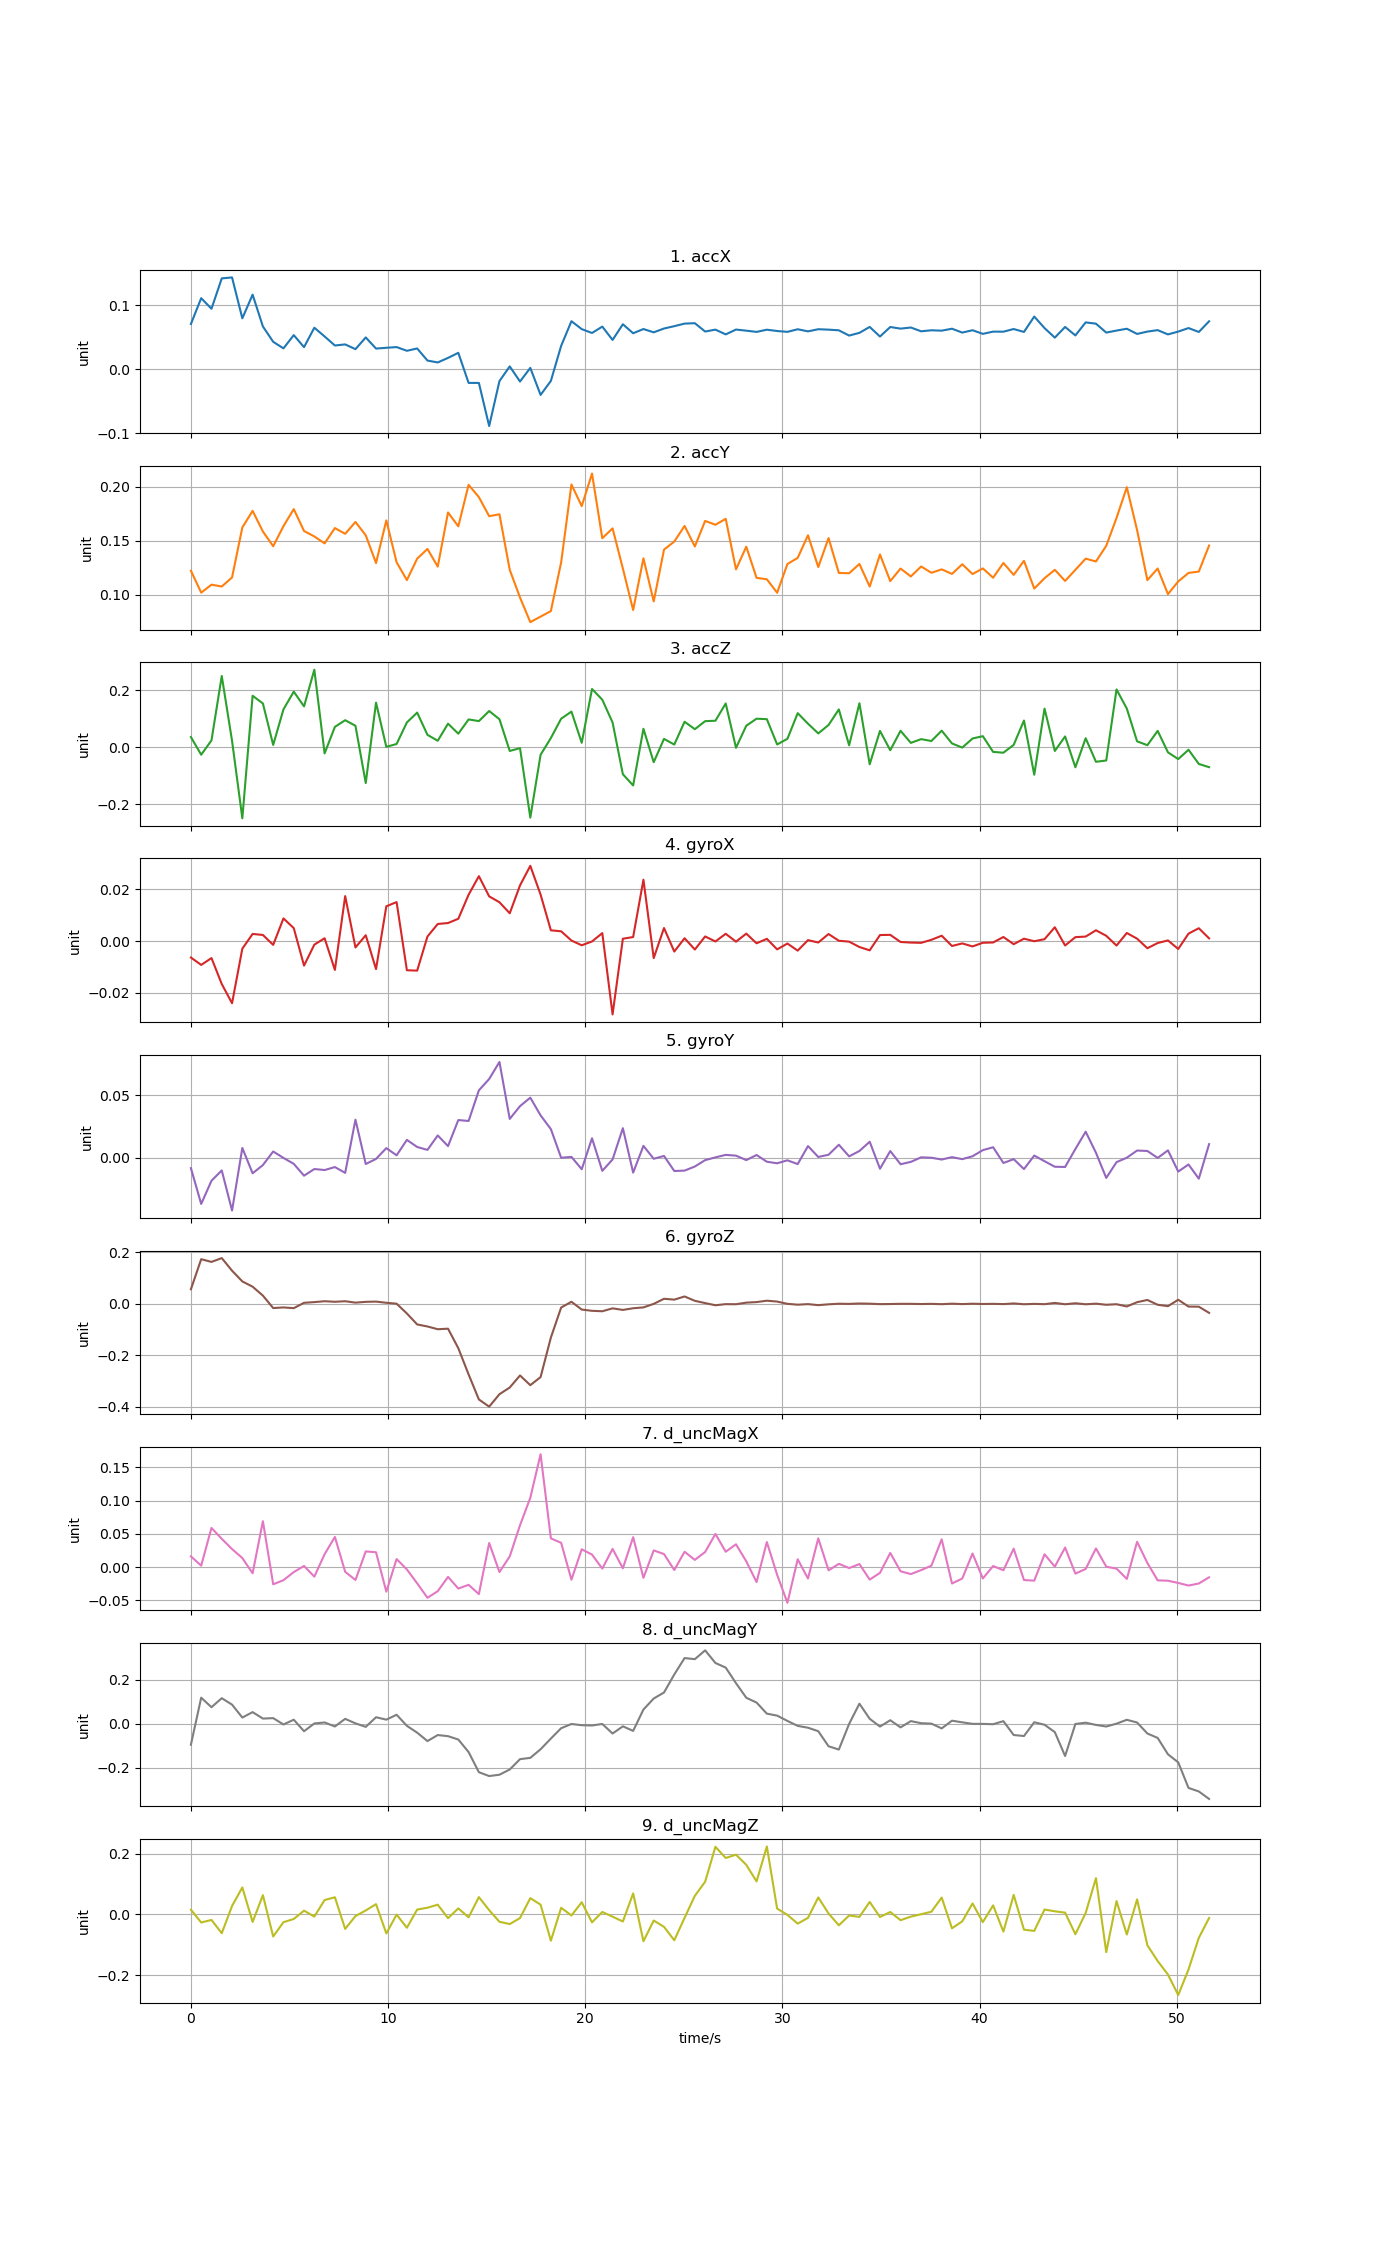

Source data for this figure (header and first rows):
time, accX, accY, accZ, gyroX, gyroY, gyroZ, d_uncMagX, d_uncMagY, d_uncMagZ
0, 0.071, 0.1221, 0.03563, -0.006371, -0.008441, 0.05683, 0.01604, -0.09587, 0.01562
0.5216, 0.1114, 0.1017, -0.02657, -0.009226, -0.03724, 0.1736, 0.002075, 0.1187, -0.02636
1.043, 0.09486, 0.1092, 0.02388, -0.006572, -0.0186, 0.163, 0.05891, 0.07526, -0.01798
1.565, 0.1424, 0.1074, 0.2505, -0.0166, -0.01028, 0.1779, 0.04248, 0.1163, -0.06151
2.086, 0.1439, 0.1158, 0.02231, -0.02404, -0.04255, 0.1289, 0.02705, 0.0869, 0.02791
2.608, 0.07992, 0.1623, -0.2502, -0.002936, 0.007783, 0.08728, 0.01354, 0.028, 0.08886
3.13, 0.1169, 0.1777, 0.181, 0.002756, -0.0126, 0.0668, -0.009404, 0.05279, -0.02456
3.651, 0.06714, 0.1585, 0.1538, 0.002359, -0.005987, 0.03212, 0.06909, 0.02334, 0.06349
4.173, 0.04315, 0.1448, 0.007939, -0.001476, 0.004945, -0.0162, -0.02601, 0.02536, -0.07237
4.694, 0.03291, 0.1635, 0.1331, 0.008762, -0.0002294, -0.01375, -0.01986, -0.003603, -0.02535
5.216, 0.0536, 0.1793, 0.1954, 0.005009, -0.004991, -0.01654, -0.00758, 0.01817, -0.01483
5.738, 0.03478, 0.159, 0.1435, -0.009493, -0.01451, 0.004209, 0.001575, -0.03443, 0.01253
6.259, 0.0652, 0.1539, 0.2726, -0.001388, -0.009163, 0.006944, -0.01446, 0.001019, -0.006977
6.781, 0.05151, 0.1475, -0.02194, 0.001091, -0.00999, 0.01037, 0.01933, 0.005589, 0.04743
7.302, 0.03736, 0.1617, 0.07147, -0.01116, -0.007582, 0.008209, 0.04537, -0.01272, 0.0565
7.824, 0.03906, 0.1564, 0.0949, 0.01738, -0.01225, 0.01032, -0.007231, 0.02208, -0.04753
8.346, 0.03167, 0.1674, 0.07526, -0.002466, 0.03053, 0.004896, -0.01951, 0.001514, -0.005177
8.867, 0.04999, 0.155, -0.1261, 0.002249, -0.005131, 0.007956, 0.0235, -0.01451, 0.01315
9.389, 0.03256, 0.1292, 0.1568, -0.01084, -0.001033, 0.008938, 0.02226, 0.02945, 0.03396
9.91, 0.0338, 0.1688, 0.001156, 0.01344, 0.007659, 0.004323, -0.03715, 0.0184, -0.06236
10.43, 0.0349, 0.13, 0.01124, 0.01508, 0.001867, 0.0007807, 0.01203, 0.04077, -0.0004882
10.95, 0.0291, 0.1134, 0.08705, -0.01128, 0.01428, -0.03721, -0.003619, -0.009841, -0.04367
11.48, 0.03273, 0.1333, 0.1217, -0.01143, 0.008558, -0.07983, -0.02459, -0.04089, 0.01614
12, 0.0138, 0.1423, 0.04343, 0.001756, 0.006232, -0.08769, -0.04635, -0.07934, 0.02223
12.52, 0.01084, 0.1259, 0.02259, 0.006608, 0.01784, -0.0984, -0.03643, -0.05189, 0.03218
13.04, 0.01797, 0.1762, 0.08279, 0.006977, 0.009268, -0.09631, -0.01487, -0.05694, -0.0122
13.56, 0.02591, 0.1633, 0.04747, 0.008625, 0.03022, -0.172, -0.03243, -0.07225, 0.02005
14.08, -0.02115, 0.2018, 0.09762, 0.01792, 0.02948, -0.2739, -0.02683, -0.1295, -0.009296
14.6, -0.02119, 0.1904, 0.09176, 0.0251, 0.05413, -0.3711, -0.04079, -0.2214, 0.0571
15.13, -0.08859, 0.1727, 0.1272, 0.01729, 0.06325, -0.3991, 0.03622, -0.239, 0.01419
15.65, -0.0183, 0.1745, 0.09834, 0.01502, 0.07695, -0.3507, -0.007573, -0.2329, -0.02405
16.17, 0.004674, 0.123, -0.0133, 0.01074, 0.03114, -0.3247, 0.01598, -0.2091, -0.03154
16.69, -0.01898, 0.09723, -0.003312, 0.02153, 0.04142, -0.278, 0.06298, -0.1618, -0.01173
17.21, 0.002365, 0.07436, -0.2478, 0.0291, 0.04825, -0.3156, 0.1043, -0.156, 0.05371
17.73, -0.03993, 0.07949, -0.02677, 0.01797, 0.03398, -0.2843, 0.17, -0.1167, 0.03222
18.26, -0.01802, 0.08466, 0.03223, 0.00416, 0.02293, -0.1308, 0.04318, -0.06795, -0.08619
18.78, 0.03685, 0.1299, 0.1002, 0.003774, -9.33967e-05, -0.01412, 0.03647, -0.0206, 0.02199
19.3, 0.07539, 0.2022, 0.1252, 0.0002042, 0.000604, 0.00821, -0.01914, -0.00137, -0.003279
19.82, 0.06301, 0.1821, 0.01545, -0.001629, -0.009328, -0.02199, 0.02672, -0.006941, 0.04014
20.34, 0.05695, 0.2123, 0.2047, -0.0001537, 0.01556, -0.02686, 0.01875, -0.008228, -0.02592
20.86, 0.06692, 0.1523, 0.167, 0.003073, -0.01063, -0.02856, -0.0024, -0.00131, 0.008203
21.39, 0.04608, 0.1614, 0.08681, -0.02837, -0.001465, -0.01731, 0.02732, -0.04484, -0.007194
21.91, 0.0706, 0.1242, -0.09517, 0.0009011, 0.02368, -0.02337, -0.001897, -0.01207, -0.02311
22.43, 0.05653, 0.08565, -0.1346, 0.001561, -0.01203, -0.01696, 0.04497, -0.03287, 0.06927
22.95, 0.06313, 0.1336, 0.06474, 0.02372, 0.009442, -0.01364, -0.01626, 0.06457, -0.088
23.47, 0.05798, 0.09359, -0.05284, -0.006586, -0.0009177, 0.000105, 0.02503, 0.1149, -0.01993
23.99, 0.06394, 0.1417, 0.02916, 0.005043, 0.001374, 0.01986, 0.01953, 0.1423, -0.04071
24.52, 0.0676, 0.1492, 0.009207, -0.004057, -0.01076, 0.01656, -0.004484, 0.2247, -0.08482
25.04, 0.07162, 0.1637, 0.08953, 0.001091, -0.01043, 0.02885, 0.023, 0.2995, -0.01114
25.56, 0.07225, 0.1446, 0.06325, -0.003278, -0.007125, 0.01194, 0.01077, 0.2945, 0.06132
26.08, 0.05922, 0.1683, 0.09155, 0.001782, -0.002009, 0.00314, 0.02269, 0.3347, 0.1076
26.6, 0.06219, 0.1648, 0.09303, -0.0001565, 0.0002044, -0.005328, 0.04985, 0.277, 0.2225
27.12, 0.05475, 0.1703, 0.1537, 0.002819, 0.002224, -0.0009343, 0.02305, 0.256, 0.1857
27.64, 0.06232, 0.1234, -0.002053, -0.0002401, 0.00159, -0.001332, 0.03427, 0.1849, 0.1965
28.17, 0.06057, 0.1444, 0.07545, 0.002876, -0.001973, 0.00486, 0.008573, 0.1183, 0.1632
28.69, 0.05865, 0.1155, 0.1003, -0.0008623, 0.002113, 0.007063, -0.02268, 0.09646, 0.1087
29.21, 0.06207, 0.1142, 0.09856, 0.000869, -0.003285, 0.01243, 0.03764, 0.04583, 0.2235
29.73, 0.06005, 0.1017, 0.009537, -0.003214, -0.004548, 0.009034, -0.01169, 0.03679, 0.01928
30.25, 0.05871, 0.1283, 0.02948, -0.0009572, -0.002162, 0.0002791, -0.05392, 0.0126, -0.00131
30.77, 0.06278, 0.134, 0.1197, -0.003698, -0.005183, -0.003077, 0.0117, -0.009979, -0.03007
... 40 more rows
